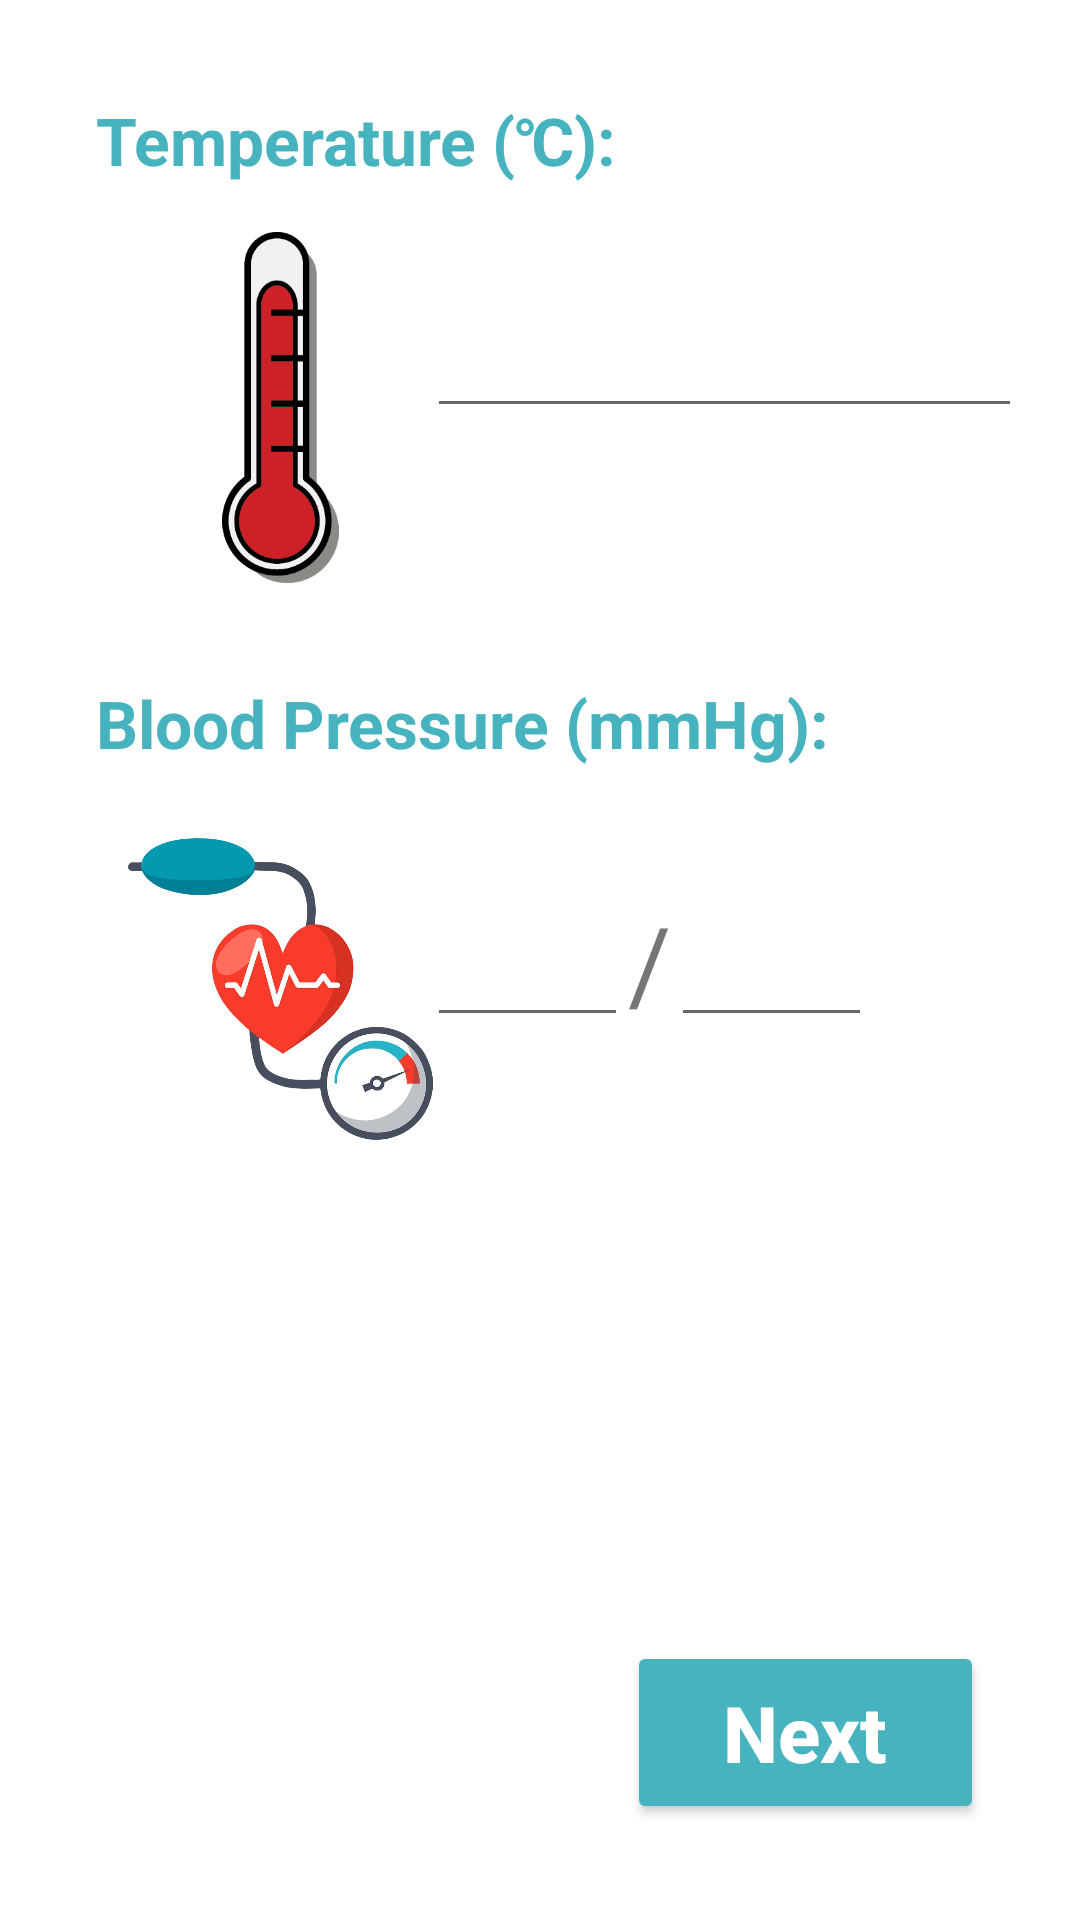

Write the Android layout XML for this screen, with the resource values it uses.
<!-- AndroidManifest.xml: application theme Theme.DiseaseOutbreakMonitor -->
<!-- res/layout/activity_temperature_and_bp.xml -->
<?xml version="1.0" encoding="utf-8"?>
<androidx.constraintlayout.widget.ConstraintLayout xmlns:android="http://schemas.android.com/apk/res/android"
    xmlns:app="http://schemas.android.com/apk/res-auto"
    xmlns:tools="http://schemas.android.com/tools"
    android:layout_width="match_parent"
    android:layout_height="match_parent"
    tools:context=".TemperatureAndBPActivity">


    <TextView
        android:id="@+id/textTemperature"
        android:layout_width="wrap_content"
        android:layout_height="wrap_content"
        android:layout_marginStart="32dp"
        android:layout_marginLeft="32dp"
        android:layout_marginTop="32dp"
        android:text="@string/text_temperature"
        android:textColor="@color/app_turquoise"
        android:textSize="22sp"
        android:textStyle="bold"
        app:layout_constraintStart_toStartOf="parent"
        app:layout_constraintTop_toTopOf="parent" />

    <EditText
        android:id="@+id/editTextBloodPressureSystolic"
        android:layout_width="67dp"
        android:layout_height="50dp"
        android:layout_marginTop="40dp"
        android:ems="5"
        android:inputType="number"
        android:textSize="24sp"
        app:layout_constraintStart_toStartOf="@+id/editTextTemperature"
        app:layout_constraintTop_toBottomOf="@+id/textBloodPressure" />

    <EditText
        android:id="@+id/editTextBloodPressureDiastolic"
        android:layout_width="67dp"
        android:layout_height="50dp"
        android:ems="5"
        android:inputType="number"
        android:textSize="24sp"
        app:layout_constraintBottom_toBottomOf="@+id/editTextBloodPressureSystolic"
        app:layout_constraintStart_toEndOf="@+id/textSlash"
        app:layout_constraintTop_toTopOf="@+id/editTextBloodPressureSystolic" />

    <TextView
        android:id="@+id/textSlash"
        android:layout_width="wrap_content"
        android:layout_height="wrap_content"
        android:layout_marginEnd="20dp"
        android:layout_marginRight="20dp"
        android:text="@string/text_slash"
        android:textSize="35sp"
        app:layout_constraintBottom_toBottomOf="@+id/editTextBloodPressureSystolic"
        app:layout_constraintEnd_toStartOf="@+id/editTextBloodPressureDiastolic"
        app:layout_constraintStart_toEndOf="@+id/editTextBloodPressureSystolic"
        app:layout_constraintTop_toTopOf="@+id/editTextBloodPressureSystolic" />


    <EditText
        android:id="@+id/editTextTemperature"
        android:layout_width="wrap_content"
        android:layout_height="wrap_content"
        android:layout_marginTop="32dp"
        android:ems="7"

        android:inputType="numberDecimal"
        android:textSize="24sp"
        app:layout_constraintEnd_toEndOf="parent"
        app:layout_constraintStart_toEndOf="@+id/temperatureImage"
        app:layout_constraintTop_toBottomOf="@+id/textTemperature" />

    <TextView
        android:id="@+id/textBloodPressure"
        android:layout_width="wrap_content"
        android:layout_height="wrap_content"
        android:layout_marginTop="32dp"
        android:text="@string/text_blood_pressure"
        android:textColor="@color/app_turquoise"
        android:textSize="22sp"
        android:textStyle="bold"
        app:layout_constraintStart_toStartOf="@+id/textTemperature"
        app:layout_constraintTop_toBottomOf="@+id/temperatureImage" />

    <Button
        android:id="@+id/buttonTempAndBPNext"
        android:layout_width="119dp"
        android:layout_height="61dp"
        android:layout_marginEnd="32dp"
        android:layout_marginRight="32dp"
        android:layout_marginBottom="32dp"
        android:backgroundTint="#47B3BF"
        android:onClick="confirmTempAndBP"
        android:text="@string/button_next"
        android:textAllCaps="false"
        android:textColor="#ffffff"
        android:textSize="26sp"
        android:textStyle="bold"
        app:layout_constraintBottom_toBottomOf="parent"
        app:layout_constraintEnd_toEndOf="parent" />

    <ImageView
        android:id="@+id/temperatureImage"
        android:layout_width="59dp"
        android:layout_height="117dp"
        android:layout_marginStart="64dp"
        android:layout_marginLeft="64dp"
        android:layout_marginTop="16dp"
        app:layout_constraintStart_toStartOf="parent"
        app:layout_constraintTop_toBottomOf="@+id/textTemperature"
        app:srcCompat="@drawable/icon_temperature" />

    <ImageView
        android:id="@+id/bloodPressureImage"
        android:layout_width="123dp"
        android:layout_height="132dp"
        android:layout_marginStart="32dp"
        android:layout_marginLeft="32dp"
        android:layout_marginTop="8dp"
        app:layout_constraintStart_toStartOf="parent"
        app:layout_constraintTop_toBottomOf="@+id/textBloodPressure"
        app:srcCompat="@drawable/icon_blood_pressure" />


</androidx.constraintlayout.widget.ConstraintLayout>
<!-- resources referenced by this layout -->
<resources>
  <color name="app_turquoise">#47B3BF</color>
  <!-- drawable icon_blood_pressure: png bitmap (drawable, 219748 bytes) -->
  <!-- drawable icon_temperature: png bitmap (drawable, 18145 bytes) -->
  <string name="button_next">Next</string>
  <string name="text_blood_pressure">Blood Pressure (mmHg): </string>
  <string name="text_slash">/</string>
  <string name="text_temperature">Temperature ("\u2103"): </string>
  <style name="Theme.DiseaseOutbreakMonitor" parent="Theme.MaterialComponents.DayNight.DarkActionBar">
          
          <item name="colorPrimary">@color/app_turquoise</item>
          <item name="colorPrimaryVariant">@color/app_darker_turquoise</item>
          <item name="colorOnPrimary">@color/white</item>
          
          <item name="colorSecondary">@color/teal_200</item>
          <item name="colorSecondaryVariant">@color/teal_700</item>
          <item name="colorOnSecondary">@color/black</item>
          
          <item name="android:statusBarColor" tools:targetApi="l">?attr/colorPrimaryVariant</item>
          
      </style>
  <color name="app_darker_turquoise">#3FA1AB</color>
  <color name="white">#FFFFFFFF</color>
  <color name="teal_200">#FF03DAC5</color>
  <color name="teal_700">#FF018786</color>
  <color name="black">#FF000000</color>
</resources>
